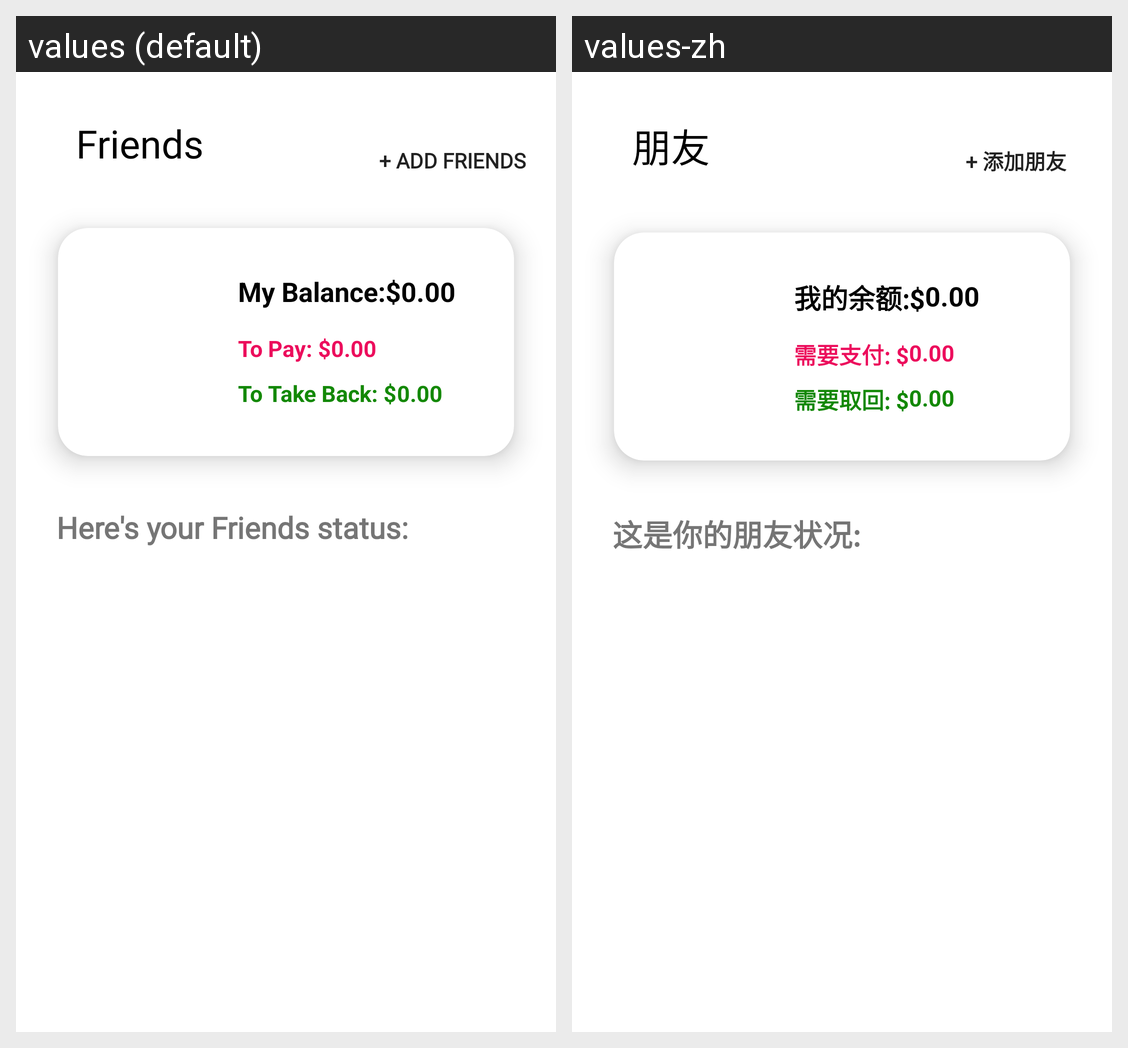

Translations of the strings shown on this Android screen, per locale in the grid:
Android screen res/layout/fragment_friends.xml rendered under 2 locales, left to right: values (default), values-zh. Device: Nexus 5 (rendered at 1080×1920; each locale shown at half size, 540×960, under a caption strip naming it); theme AppTheme.
Strings drawn on this screen, with the default value and each locale's value (text and hints the layout hard-codes, and strings that could not be matched under every locale, appear in the picture but are not listed):

friends
  values: Friends
  values-zh: 朋友

add_friends
  values: + Add Friends
  values-zh: + 添加朋友

my_balance
  values: My Balance:$
  values-zh: 我的余额:$

to_pay
  values: To Pay: $
  values-zh: 需要支付: $

to_take_back
  values: To Take Back: $
  values-zh: 需要取回: $

here_s_your_friends_status
  values: Here's your Friends status:
  values-zh: 这是你的朋友状况:
